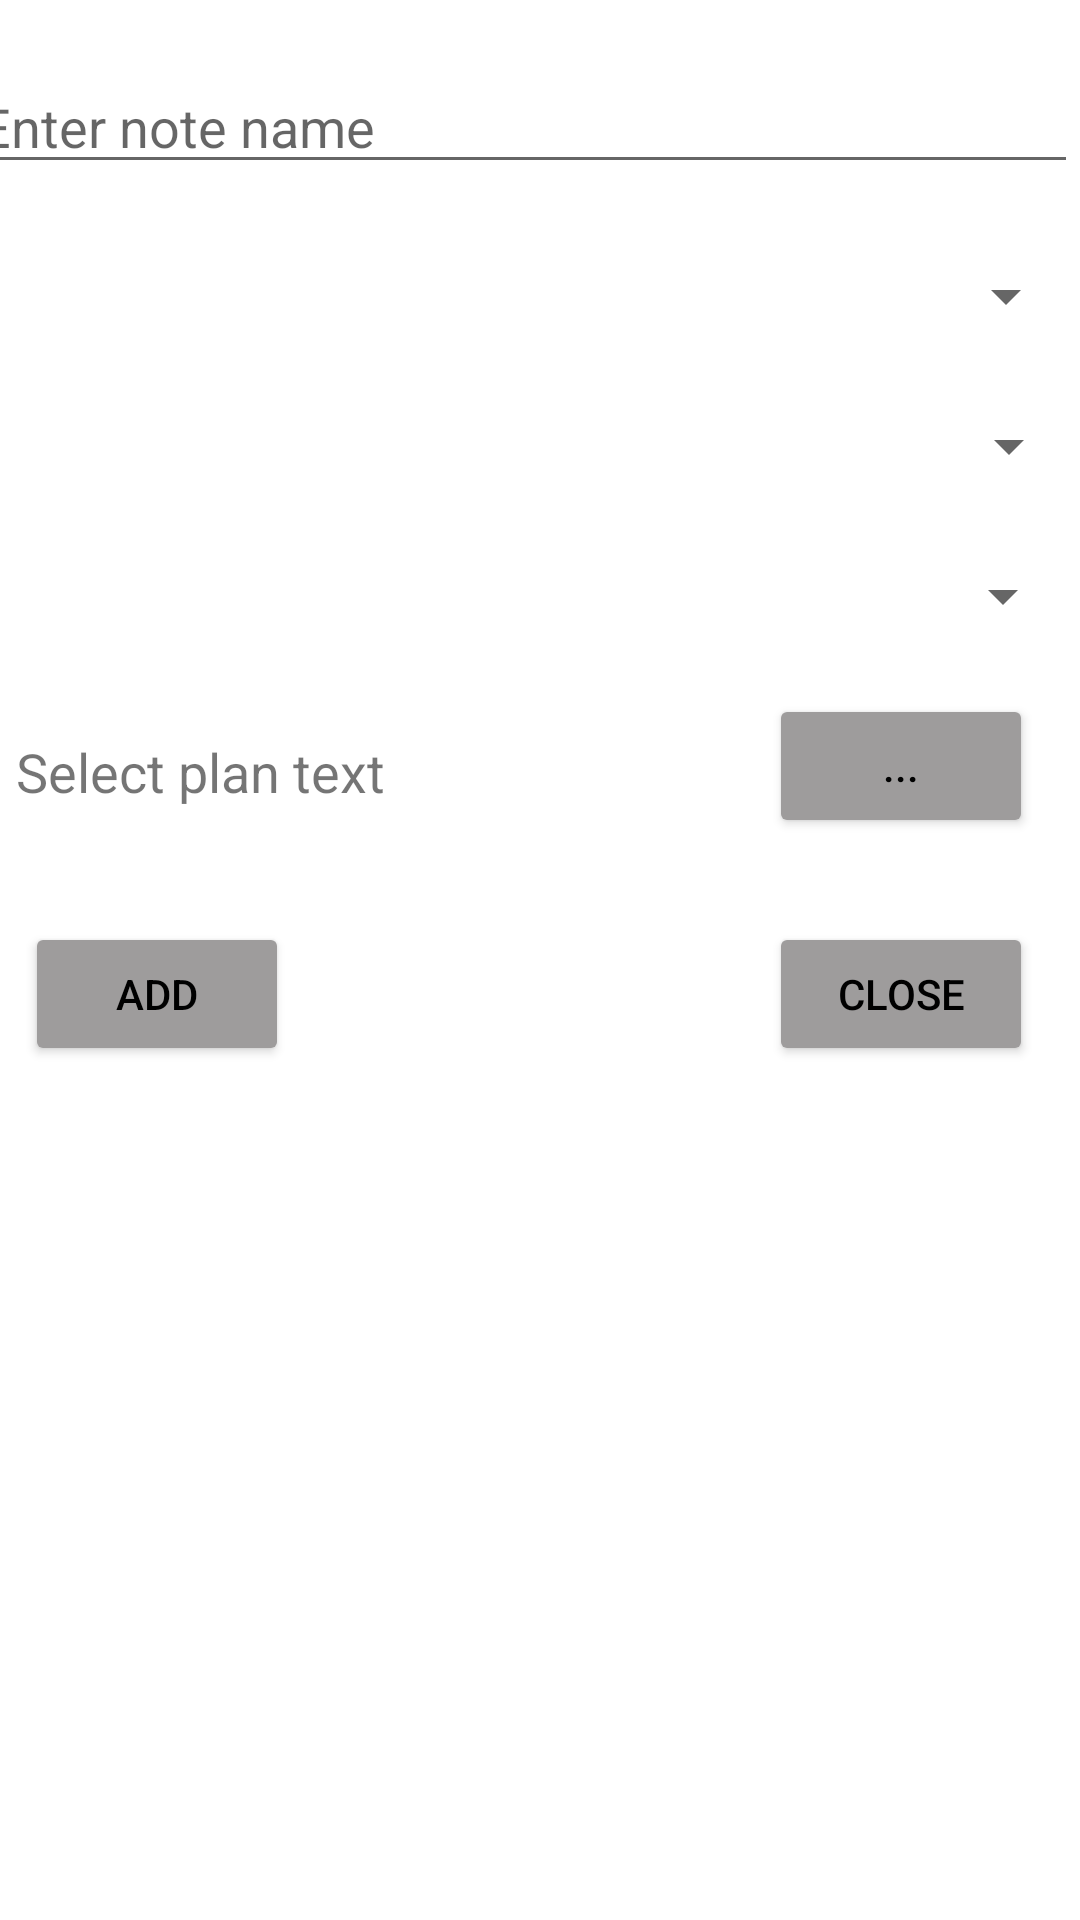

Android layout source for this screen:
<!-- AndroidManifest.xml: application theme Theme.Note_Managerment -->
<!-- res/layout/fragment_dialog_note.xml -->
<?xml version="1.0" encoding="utf-8"?>
<androidx.constraintlayout.widget.ConstraintLayout xmlns:android="http://schemas.android.com/apk/res/android"
    xmlns:app="http://schemas.android.com/apk/res-auto"
    xmlns:tools="http://schemas.android.com/tools"
    android:layout_width="match_parent"
    android:layout_height="wrap_content">

    <LinearLayout
        android:id="@+id/linearLayout"
        android:layout_width="422dp"
        android:layout_height="371dp"
        android:orientation="vertical"
        android:paddingLeft="20dp"
        app:layout_constraintEnd_toEndOf="parent"
        app:layout_constraintStart_toStartOf="parent"
        app:layout_constraintTop_toTopOf="parent">

        <EditText
            android:id="@+id/edtNote"
            android:layout_width="370dp"
            android:layout_height="wrap_content"
            android:layout_marginBottom="20dp"
            android:ems="10"
            android:inputType="textPersonName"
            android:paddingTop="30dp"
            android:hint="Enter note name"/>

        <Spinner
            android:id="@+id/spinCategory"
            android:layout_width="370dp"
            android:layout_height="35dp"
            android:layout_marginBottom="15dp" />

        <Spinner
            android:id="@+id/spinPriority"
            android:layout_width="371dp"
            android:layout_height="35dp"
            android:layout_marginBottom="15dp" />

        <Spinner
            android:id="@+id/spinStatus"
            android:layout_width="369dp"
            android:layout_height="35dp"
            android:layout_marginBottom="15dp" />

        <androidx.constraintlayout.widget.ConstraintLayout
            android:layout_width="371dp"
            android:layout_height="123dp">

            <Button
                android:id="@+id/btClose"
                android:layout_width="0dp"
                android:layout_height="wrap_content"
                android:layout_gravity="left"
                android:layout_marginTop="76dp"
                android:layout_marginEnd="16dp"
                android:backgroundTint="#9E9C9C"
                android:text="Close"
                android:textColor="#000000"
                app:layout_constraintEnd_toEndOf="parent"
                app:layout_constraintTop_toTopOf="parent" />

            <Button
                android:id="@+id/btAdd"
                android:layout_width="0dp"
                android:layout_height="wrap_content"
                android:layout_gravity="left"
                android:layout_marginTop="76dp"
                android:layout_marginEnd="264dp"
                android:backgroundTint="#9E9C9C"
                android:text="Add"
                android:textColor="#000000"
                app:layout_constraintEnd_toEndOf="parent"
                app:layout_constraintTop_toTopOf="parent" />

            <TextView
                android:id="@+id/tvPlanDate"
                android:layout_width="0dp"
                android:layout_height="35dp"
                android:layout_marginStart="16dp"
                android:layout_marginTop="3dp"
                android:ems="10"
                android:gravity="bottom"
                android:text="Select plan text"
                android:textSize="18sp"
                app:layout_constraintStart_toStartOf="parent"
                app:layout_constraintTop_toTopOf="parent" />

            <Button
                android:id="@+id/btChooseDate"
                android:layout_width="0dp"
                android:layout_height="wrap_content"
                android:layout_gravity="left"
                android:layout_marginEnd="16dp"
                android:backgroundTint="#9E9C9C"
                android:text="..."
                android:textColor="#000000"
                app:layout_constraintEnd_toEndOf="parent"
                app:layout_constraintTop_toTopOf="parent" />

        </androidx.constraintlayout.widget.ConstraintLayout>

    </LinearLayout>

</androidx.constraintlayout.widget.ConstraintLayout>
<!-- resources referenced by this layout -->
<resources>
  <style name="Theme.Note_Managerment" parent="Theme.MaterialComponents.DayNight.DarkActionBar">
          
          <item name="colorPrimary">@color/purple_500</item>
          <item name="colorPrimaryVariant">@color/purple_700</item>
          <item name="colorOnPrimary">@color/white</item>
          
          <item name="colorSecondary">@color/teal_200</item>
          <item name="colorSecondaryVariant">@color/teal_700</item>
          <item name="colorOnSecondary">@color/black</item>
          
          <item name="android:statusBarColor" tools:targetApi="l">?attr/colorPrimaryVariant</item>
          
          <item name="windowActionBar">false</item>
          <item name="windowNoTitle">true</item>
      </style>
  <color name="purple_500">#FF6200EE</color>
  <color name="purple_700">#FF3700B3</color>
  <color name="white">#FFFFFFFF</color>
  <color name="teal_200">#FF03DAC5</color>
  <color name="teal_700">#FF018786</color>
  <color name="black">#FF000000</color>
</resources>
